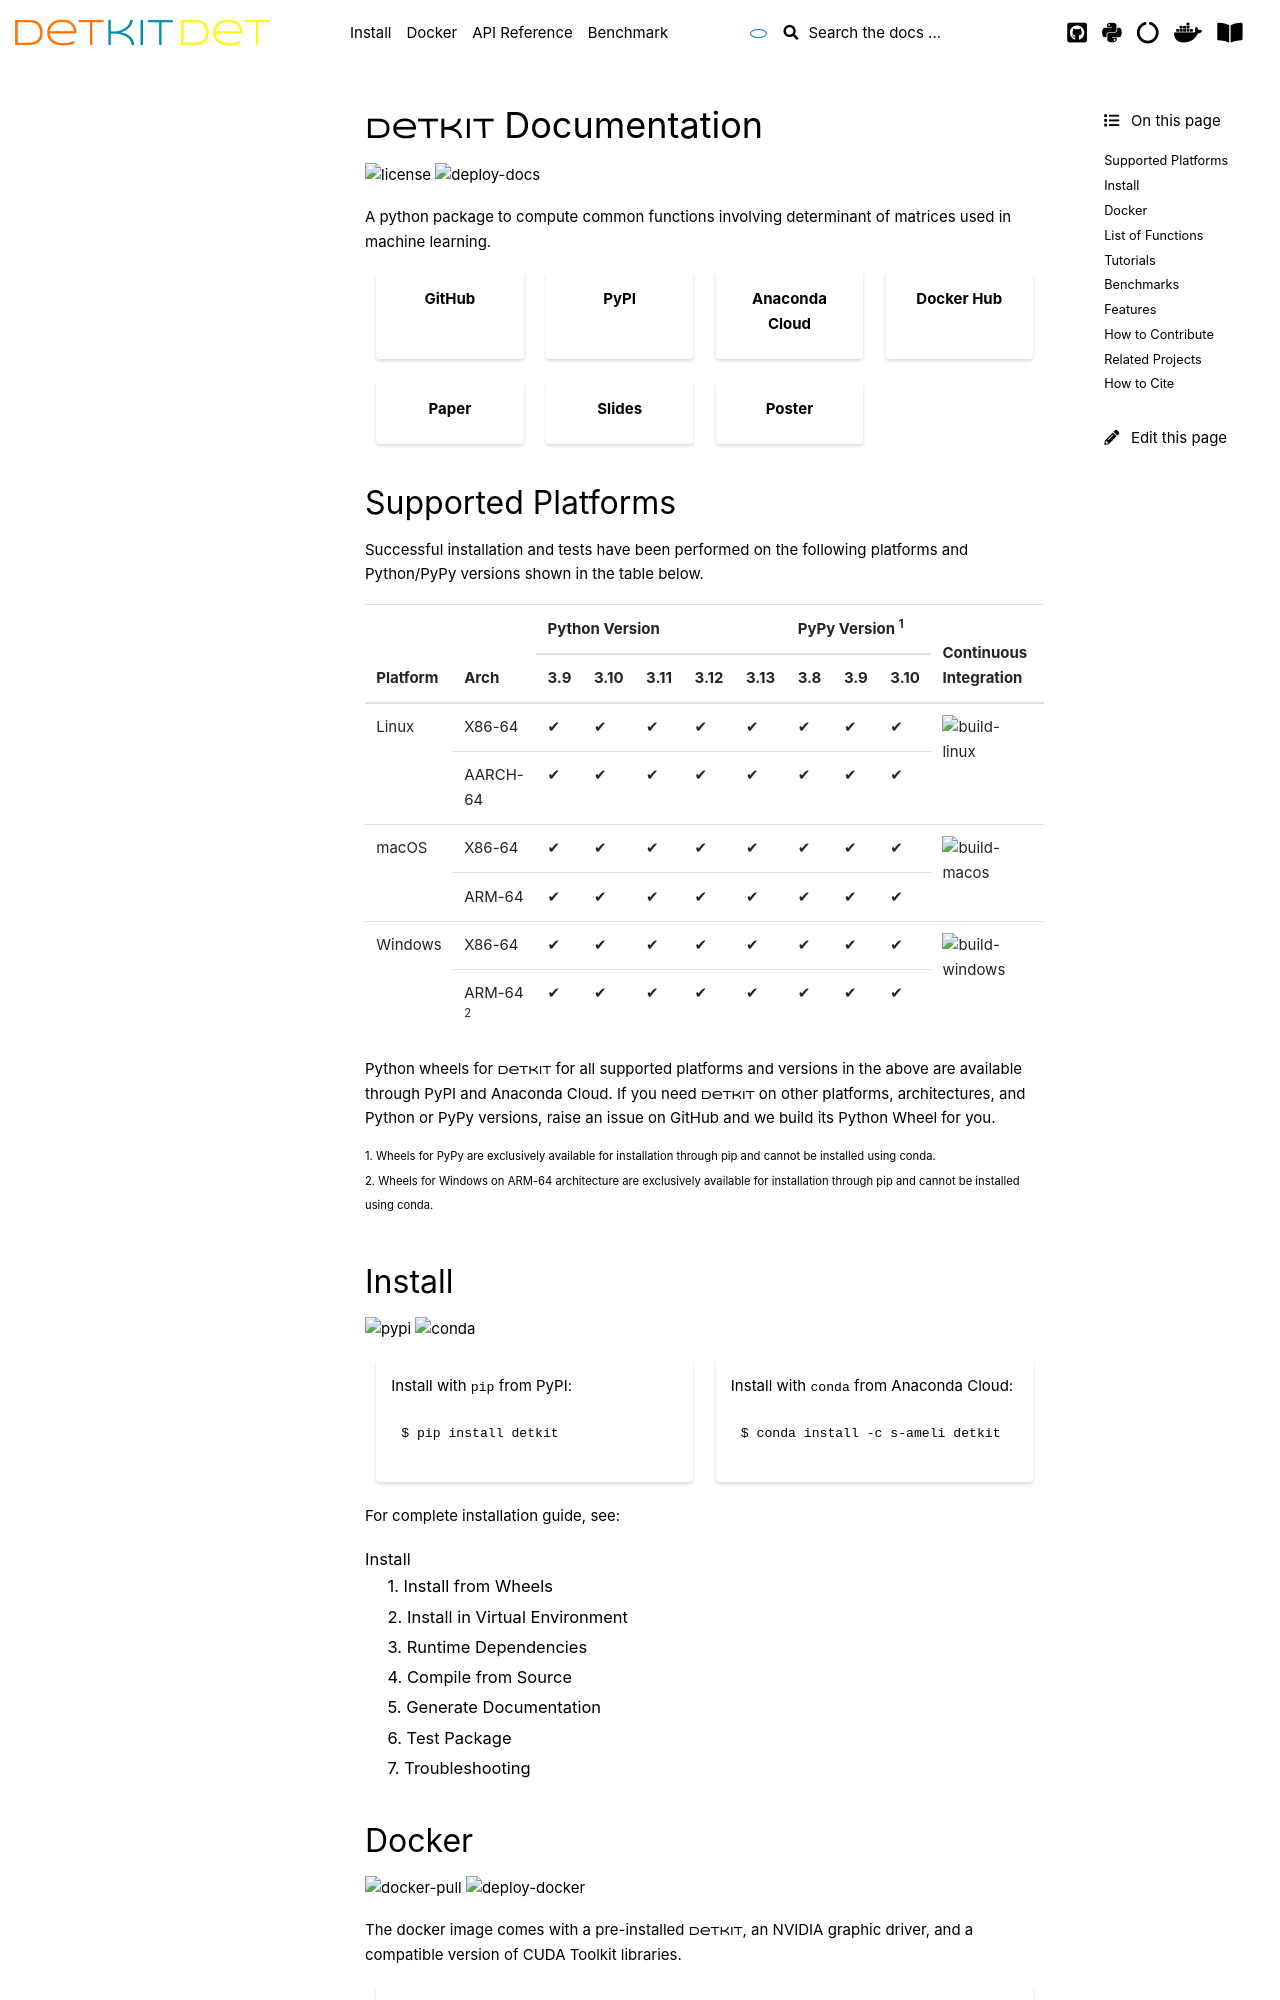

repository: ameli/detkit · page: index.html · generator: sphinx

|project| Documentation
***********************

|license| |deploy-docs|

A python package to compute common functions involving determinant of matrices used in machine learning.

.. grid:: 4

    .. grid-item-card:: GitHub
        :link: https://github.com/ameli/detkit
        :text-align: center
        :class-card: custom-card-link

    .. grid-item-card:: PyPI
        :link: https://pypi.org/project/detkit/
        :text-align: center
        :class-card: custom-card-link

    .. grid-item-card:: Anaconda Cloud
        :link: https://anaconda.org/s-ameli/detkit
        :text-align: center
        :class-card: custom-card-link

    .. grid-item-card:: Docker Hub
        :link: https://hub.docker.com/r/sameli/detkit
        :text-align: center
        :class-card: custom-card-link
        
.. grid:: 4

    .. grid-item-card:: Paper
        :link: https://openreview.net/pdf?id=nkV9PPp8R8
        :text-align: center
        :class-card: custom-card-link

    .. grid-item-card:: Slides
        :link: https://www.dropbox.com/scl/fi/it8cd6gx3qhl794qk9h1q/memdet_flodance_slides.pdf?rlkey=rc7j6d6lc9svgdvac5psenqzu&st=kjj6spqy&dl=0
        :text-align: center
        :class-card: custom-card-link

    .. grid-item-card:: Poster
        :link: https://www.dropbox.com/scl/fi/sbdiojqozl8tn95v1r8ws/memdet_flodance_poster.pdf?rlkey=zp6zjpe21cwa37a7t2kvhkelt&st=hm10n9rj&dl=0
        :text-align: center
        :class-card: custom-card-link

.. .. grid-item-card:: Live Demo
..     :link: https://colab.research.google.com/github/ameli/freealg/blob/main/notebooks/quick_start.ipynb
..     :text-align: center
..     :class-card: custom-card-link

Supported Platforms
===================

Successful installation and tests have been performed on the following platforms and Python/PyPy versions shown in the table below.

.. |y| unicode:: U+2714
.. |n| unicode:: U+2716

+----------+-------------------+-------+-------+-------+-------+-------+-------+-------+-------+-----------------+
| Platform | Arch              | Python Version                        | PyPy Version :sup:`1` | Continuous      |
+          |                   +-------+-------+-------+-------+-------+-------+-------+-------+ Integration     +
|          |                   |  3.9  |  3.10 |  3.11 |  3.12 |  3.13 |  3.8  |  3.9  |  3.10 |                 |
+==========+===================+=======+=======+=======+=======+=======+=======+=======+=======+=================+
| Linux    | X86-64            |  |y|  |  |y|  |  |y|  |  |y|  |  |y|  |  |y|  |  |y|  |  |y|  | |build-linux|   |
+          +-------------------+-------+-------+-------+-------+-------+-------+-------+-------+                 +
|          | AARCH-64          |  |y|  |  |y|  |  |y|  |  |y|  |  |y|  |  |y|  |  |y|  |  |y|  |                 |
+----------+-------------------+-------+-------+-------+-------+-------+-------+-------+-------+-----------------+
| macOS    | X86-64            |  |y|  |  |y|  |  |y|  |  |y|  |  |y|  |  |y|  |  |y|  |  |y|  | |build-macos|   |
+          +-------------------+-------+-------+-------+-------+-------+-------+-------+-------+                 +
|          | ARM-64            |  |y|  |  |y|  |  |y|  |  |y|  |  |y|  |  |y|  |  |y|  |  |y|  |                 |
+----------+-------------------+-------+-------+-------+-------+-------+-------+-------+-------+-----------------+
| Windows  | X86-64            |  |y|  |  |y|  |  |y|  |  |y|  |  |y|  |  |y|  |  |y|  |  |y|  | |build-windows| |
+          +-------------------+-------+-------+-------+-------+-------+-------+-------+-------+                 +
|          | ARM-64 :sup:`2`   |  |y|  |  |y|  |  |y|  |  |y|  |  |y|  |  |y|  |  |y|  |  |y|  |                 |
+----------+-------------------+-------+-------+-------+-------+-------+-------+-------+-------+-----------------+

.. |build-linux| image:: https://img.shields.io/github/actions/workflow/status/ameli/detkit/build-linux.yml
   :target: https://github.com/ameli/detkit/actions?query=workflow%3Abuild-linux 
.. |build-macos| image:: https://img.shields.io/github/actions/workflow/status/ameli/detkit/build-macos.yml
   :target: https://github.com/ameli/detkit/actions?query=workflow%3Abuild-macos
.. |build-windows| image:: https://img.shields.io/github/actions/workflow/status/ameli/detkit/build-windows.yml
   :target: https://github.com/ameli/detkit/actions?query=workflow%3Abuild-windows

Python wheels for |project| for all supported platforms and versions in the above are available through `PyPI <https://pypi.org/project/detkit/>`__ and `Anaconda Cloud <https://anaconda.org/s-ameli/detkit>`_. If you need |project| on other platforms, architectures, and Python or PyPy versions, `raise an issue <https://github.com/ameli/detkit/issues>`_ on GitHub and we build its Python Wheel for you.

.. line-block::

    :sup:`1. Wheels for PyPy are exclusively available for installation through pip and cannot be installed using conda.`
    :sup:`2. Wheels for Windows on ARM-64 architecture are exclusively available for installation through pip and cannot be installed using conda.`
